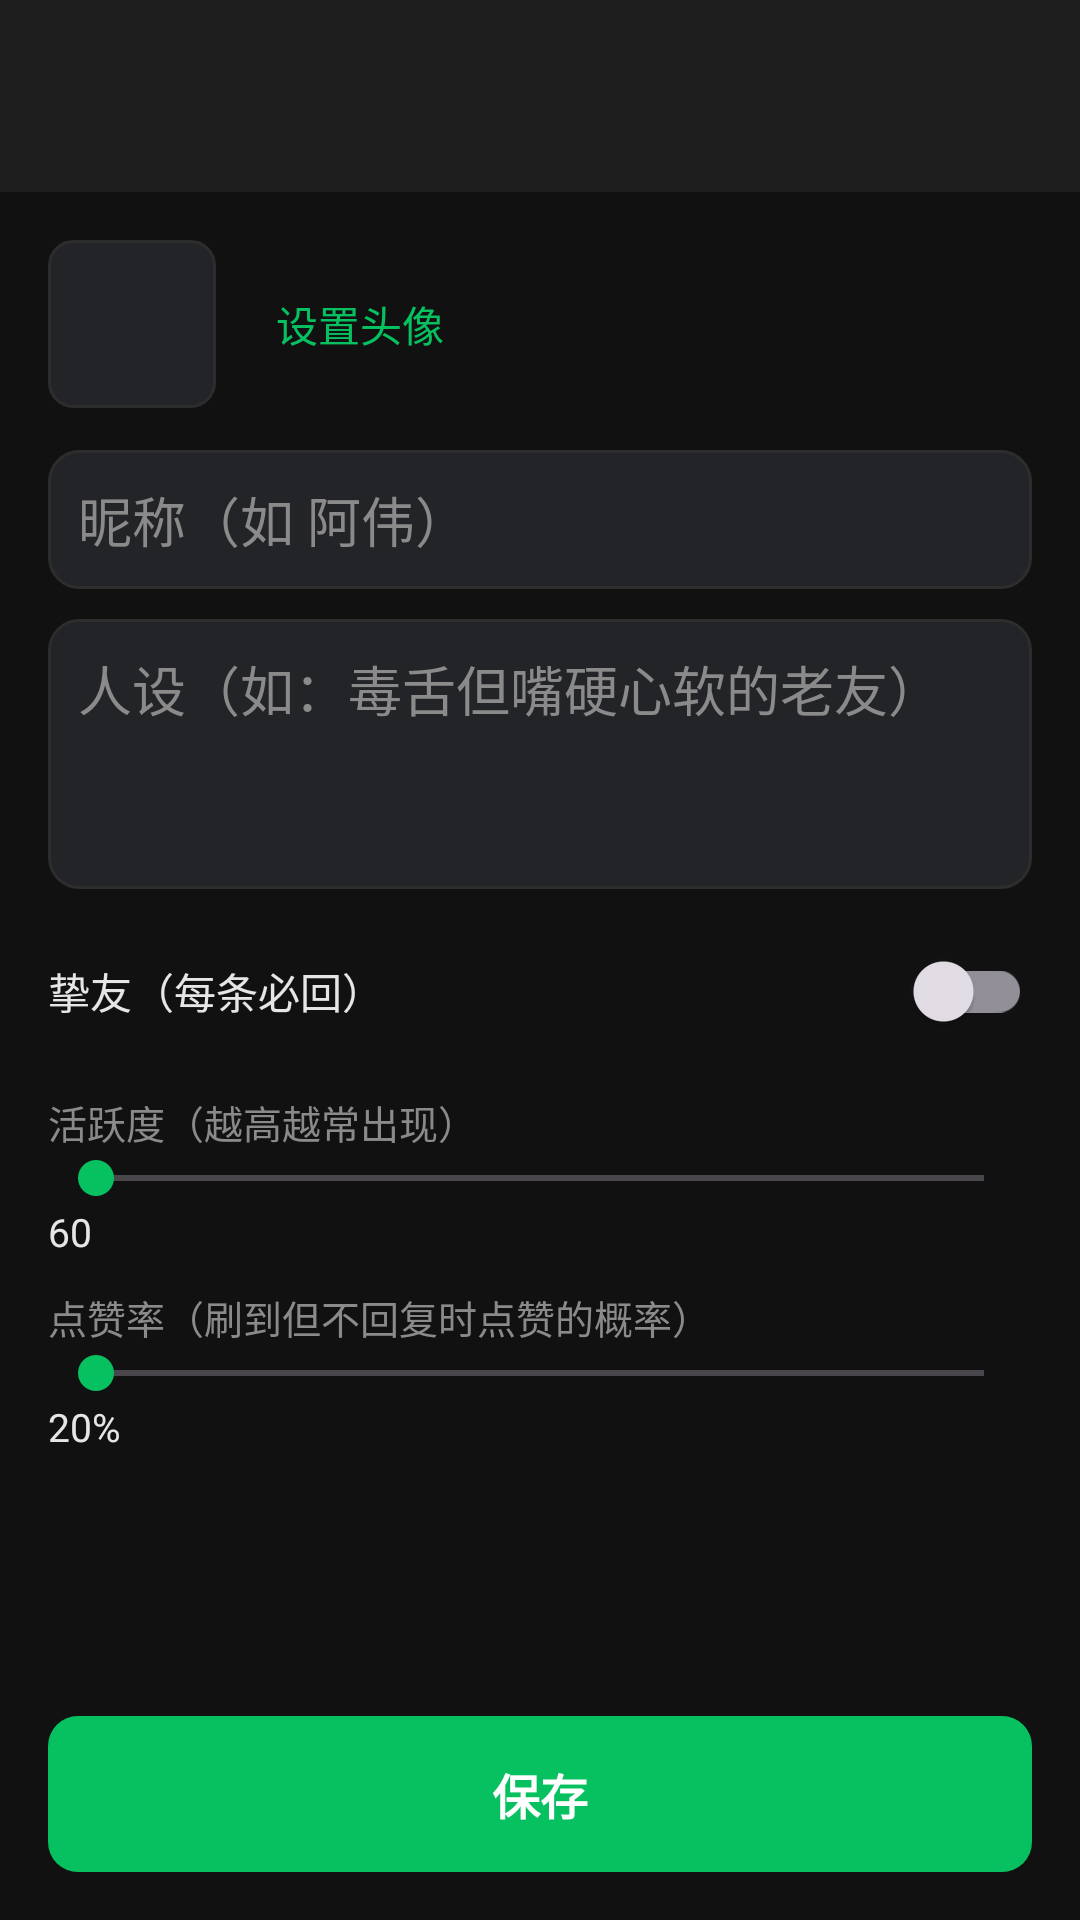

Reconstruct the res/layout file that produces this screen, plus the resources it refers to.
<!-- AndroidManifest.xml: application theme Theme.Amigo -->
<!-- res/layout/activity_character_edit.xml -->
<?xml version="1.0" encoding="utf-8"?>
<LinearLayout xmlns:android="http://schemas.android.com/apk/res/android"
    android:layout_width="match_parent"
    android:layout_height="match_parent"
    android:orientation="vertical"
    android:background="@color/bg">

    <androidx.appcompat.widget.Toolbar
        android:id="@+id/toolbar"
        android:layout_width="match_parent"
        android:layout_height="?attr/actionBarSize"
        android:background="@color/card"
        android:title="AI 角色"
        app:titleTextColor="@color/text"
        xmlns:app="http://schemas.android.com/apk/res-auto" />

    <ScrollView
        android:layout_width="match_parent"
        android:layout_height="0dp"
        android:layout_weight="1">

        <LinearLayout
            android:layout_width="match_parent"
            android:layout_height="wrap_content"
            android:orientation="vertical"
            android:padding="16dp">

            <LinearLayout
                android:layout_width="match_parent"
                android:layout_height="wrap_content"
                android:orientation="horizontal"
                android:gravity="center_vertical">
                <ImageView
                    android:id="@+id/avatar"
                    android:layout_width="56dp"
                    android:layout_height="56dp"
                    android:background="@drawable/bg_avatar"
                    android:scaleType="centerCrop" />
                <TextView
                    android:id="@+id/btn_pick_avatar"
                    android:layout_width="wrap_content"
                    android:layout_height="wrap_content"
                    android:layout_marginStart="14dp"
                    android:text="@string/owner_avatar_hint"
                    android:textColor="@color/green"
                    android:textSize="14sp"
                    android:padding="6dp" />
            </LinearLayout>

            <EditText
                android:id="@+id/name_input"
                android:layout_width="match_parent"
                android:layout_height="wrap_content"
                android:layout_marginTop="14dp"
                android:hint="昵称（如 阿伟）"
                android:background="@drawable/bg_input"
                android:textColor="@color/text"
                android:textColorHint="@color/muted"
                android:padding="10dp" />

            <EditText
                android:id="@+id/persona_input"
                android:layout_width="match_parent"
                android:layout_height="wrap_content"
                android:layout_marginTop="10dp"
                android:minHeight="90dp"
                android:gravity="top"
                android:hint="人设（如：毒舌但嘴硬心软的老友）"
                android:background="@drawable/bg_input"
                android:textColor="@color/text"
                android:textColorHint="@color/muted"
                android:padding="10dp"
                android:inputType="textMultiLine" />

            <LinearLayout
                android:layout_width="match_parent"
                android:layout_height="wrap_content"
                android:layout_marginTop="10dp"
                android:orientation="horizontal"
                android:gravity="center_vertical">
                <TextView
                    android:layout_width="0dp"
                    android:layout_height="wrap_content"
                    android:layout_weight="1"
                    android:text="挚友（每条必回）"
                    android:textColor="@color/text"
                    android:textSize="14sp" />
                <com.google.android.material.switchmaterial.SwitchMaterial
                    android:id="@+id/best_friend_switch"
                    android:layout_width="wrap_content"
                    android:layout_height="wrap_content" />
            </LinearLayout>

            <TextView
                android:layout_width="match_parent"
                android:layout_height="wrap_content"
                android:layout_marginTop="10dp"
                android:text="活跃度（越高越常出现）"
                android:textColor="@color/muted"
                android:textSize="13sp" />
            <SeekBar
                android:id="@+id/activity_seek"
                android:layout_width="match_parent"
                android:layout_height="wrap_content"
                android:max="100" />
            <TextView
                android:id="@+id/activity_label"
                android:layout_width="wrap_content"
                android:layout_height="wrap_content"
                android:text="60"
                android:textColor="@color/text"
                android:textSize="13sp" />

            <TextView
                android:layout_width="match_parent"
                android:layout_height="wrap_content"
                android:layout_marginTop="10dp"
                android:text="点赞率（刷到但不回复时点赞的概率）"
                android:textColor="@color/muted"
                android:textSize="13sp" />
            <SeekBar
                android:id="@+id/like_seek"
                android:layout_width="match_parent"
                android:layout_height="wrap_content"
                android:max="100" />
            <TextView
                android:id="@+id/like_label"
                android:layout_width="wrap_content"
                android:layout_height="wrap_content"
                android:text="20%"
                android:textColor="@color/text"
                android:textSize="13sp" />

            <TextView
                android:id="@+id/btn_delete"
                android:layout_width="match_parent"
                android:layout_height="44dp"
                android:layout_marginTop="20dp"
                android:background="@drawable/bg_gray_btn"
                android:gravity="center"
                android:text="@string/menu_delete"
                android:textColor="#ff5f5f"
                android:textSize="14sp"
                android:visibility="gone" />
        </LinearLayout>
    </ScrollView>

    <TextView
        android:id="@+id/btn_save"
        android:layout_width="match_parent"
        android:layout_height="52dp"
        android:layout_margin="16dp"
        android:background="@drawable/bg_green_btn"
        android:gravity="center"
        android:text="保存"
        android:textColor="#ffffff"
        android:textSize="16sp"
        android:textStyle="bold" />
</LinearLayout>
<!-- resources referenced by this layout -->
<resources>
  <color name="bg">#111111</color>
  <color name="card">#1e1e1e</color>
  <color name="green">#07C160</color>
  <color name="muted">#8a8a8a</color>
  <color name="text">#e6e6e6</color>
  <!-- drawable bg_avatar (drawable) -->
  <?xml version="1.0" encoding="utf-8"?>
  <shape xmlns:android="http://schemas.android.com/apk/res/android" android:shape="rectangle"><solid android:color="@color/card2"/><corners android:radius="8dp"/><stroke android:width="1dp" android:color="@color/line"/></shape>
  <!-- drawable bg_gray_btn (drawable) -->
  <?xml version="1.0" encoding="utf-8"?>
  <shape xmlns:android="http://schemas.android.com/apk/res/android" android:shape="rectangle"><solid android:color="@color/card2"/><corners android:radius="10dp"/><stroke android:width="1dp" android:color="@color/line"/></shape>
  <!-- drawable bg_green_btn (drawable) -->
  <?xml version="1.0" encoding="utf-8"?>
  <shape xmlns:android="http://schemas.android.com/apk/res/android" android:shape="rectangle"><solid android:color="@color/green"/><corners android:radius="10dp"/></shape>
  <!-- drawable bg_input (drawable) -->
  <?xml version="1.0" encoding="utf-8"?>
  <shape xmlns:android="http://schemas.android.com/apk/res/android">
      <solid android:color="@color/card2" />
      <corners android:radius="10dp" />
      <stroke android:width="1dp" android:color="@color/line" />
  </shape>
  <string name="menu_delete">删除</string>
  <string name="owner_avatar_hint">设置头像</string>
  <style name="Theme.Amigo" parent="Theme.Material3.Dark.NoActionBar">
          <item name="colorPrimary">@color/green</item>
          <item name="colorOnPrimary">#ffffff</item>
          <item name="colorPrimaryContainer">#1e5c3a</item>
          <item name="colorSecondary">@color/green</item>
          <item name="android:colorBackground">@color/bg</item>
          <item name="android:navigationBarColor">@color/card</item>
          <item name="android:statusBarColor">@color/bg</item>
          <item name="android:windowLightStatusBar">false</item>
          <item name="bottomNavigationStyle">@style/Widget.Material3.BottomNavigationView</item>
      </style>
  <color name="card2">#232427</color>
  <color name="line">#2d2d2d</color>
</resources>
